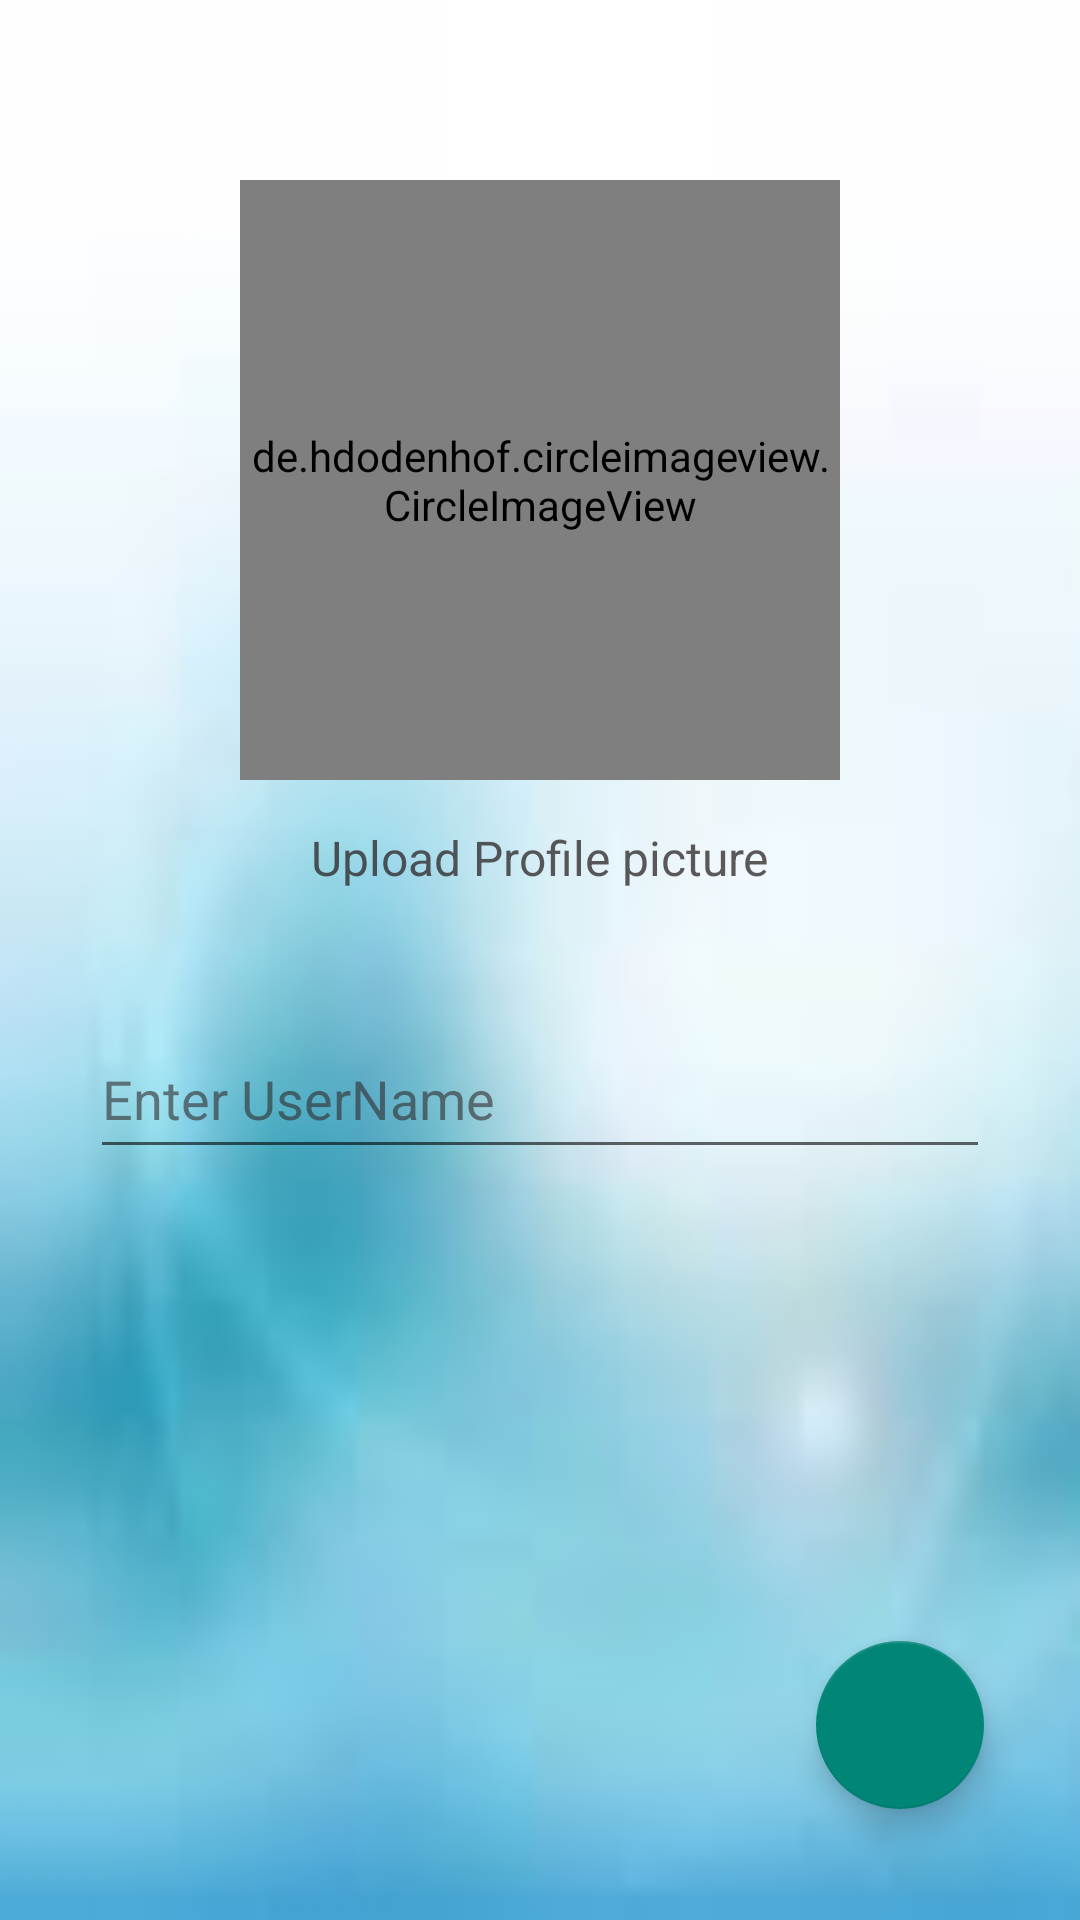

The Android layout XML behind this screen, and the referenced resources:
<!-- AndroidManifest.xml: application theme Theme.TextMe -->
<!-- res/layout/activity_details.xml -->
<?xml version="1.0" encoding="utf-8"?>
<androidx.constraintlayout.widget.ConstraintLayout xmlns:android="http://schemas.android.com/apk/res/android"
    xmlns:app="http://schemas.android.com/apk/res-auto"
    xmlns:tools="http://schemas.android.com/tools"
    android:layout_width="match_parent"
    android:layout_height="match_parent"
    android:background="@drawable/blue4"
    tools:context=".Details">


    <de.hdodenhof.circleimageview.CircleImageView
        android:id="@+id/imagep"
        android:layout_width="200dp"
        android:layout_height="200dp"
        android:layout_marginTop="60dp"
        android:src="@drawable/pp"
        app:civ_border_color="#FF000000"
        app:civ_border_width="2dp"
        app:layout_constraintEnd_toEndOf="parent"
        app:layout_constraintHorizontal_bias="0.5"
        app:layout_constraintStart_toStartOf="parent"
        app:layout_constraintTop_toTopOf="parent"
        tools:ignore="MissingConstraints" />

    <TextView
        android:id="@+id/textView3"
        android:layout_width="wrap_content"
        android:layout_height="wrap_content"
        android:layout_marginTop="15dp"
        android:text="Upload Profile picture"
        android:textColor="#C62E2929"
        android:textSize="16sp"
        app:layout_constraintEnd_toEndOf="parent"
        app:layout_constraintStart_toStartOf="parent"
        app:layout_constraintTop_toBottomOf="@+id/imagep" />

    <EditText
        android:id="@+id/etUserName"
        android:layout_width="300dp"
        android:layout_height="50dp"
        android:layout_marginTop="43dp"
        android:ems="10"
        android:hint="Enter UserName"
        android:inputType="textPersonName"
        android:textColor="@color/black"
        android:textColorHint="#9A302B2B"
        android:textSize="18sp"
        app:layout_constraintEnd_toEndOf="parent"
        app:layout_constraintHorizontal_bias="0.5"
        app:layout_constraintStart_toStartOf="parent"
        app:layout_constraintTop_toBottomOf="@+id/textView3" />

    <com.google.android.material.floatingactionbutton.FloatingActionButton
        android:id="@+id/fnext"
        android:layout_width="wrap_content"
        android:layout_height="wrap_content"
        android:layout_marginEnd="32dp"
        android:layout_marginBottom="37dp"
        android:clickable="true"
        app:layout_constraintBottom_toBottomOf="parent"
        app:layout_constraintEnd_toEndOf="parent"
        app:srcCompat="@drawable/ic_baseline_arrow_forward_24" />

</androidx.constraintlayout.widget.ConstraintLayout>
<!-- resources referenced by this layout -->
<resources>
  <!-- drawable blue4: jpg bitmap (drawable, 1193 bytes) -->
  <style name="Theme.TextMe" parent="Theme.AppCompat.DayNight.DarkActionBar">
          
          <item name="colorPrimary">#73BCFB</item>
          <item name="colorPrimaryVariant">#32A4F1</item>
          <item name="colorOnPrimary">@color/white</item>
          
          <item name="colorSecondary">@color/teal_200</item>
          <item name="colorSecondaryVariant">@color/teal_700</item>
          <item name="colorOnSecondary">@color/black</item>
          
          <item name="android:statusBarColor">?attr/colorPrimaryVariant</item>
          
      </style>
  <!-- not gathered from this repository: default colours our renderer supplied (Android Studio template values) -->
  <color name="teal_200">#FF03DAC5</color>
  <color name="teal_700">#FF018786</color>
  <color name="black">#FF000000</color>
  <color name="white">#FFFFFFFF</color>
</resources>
